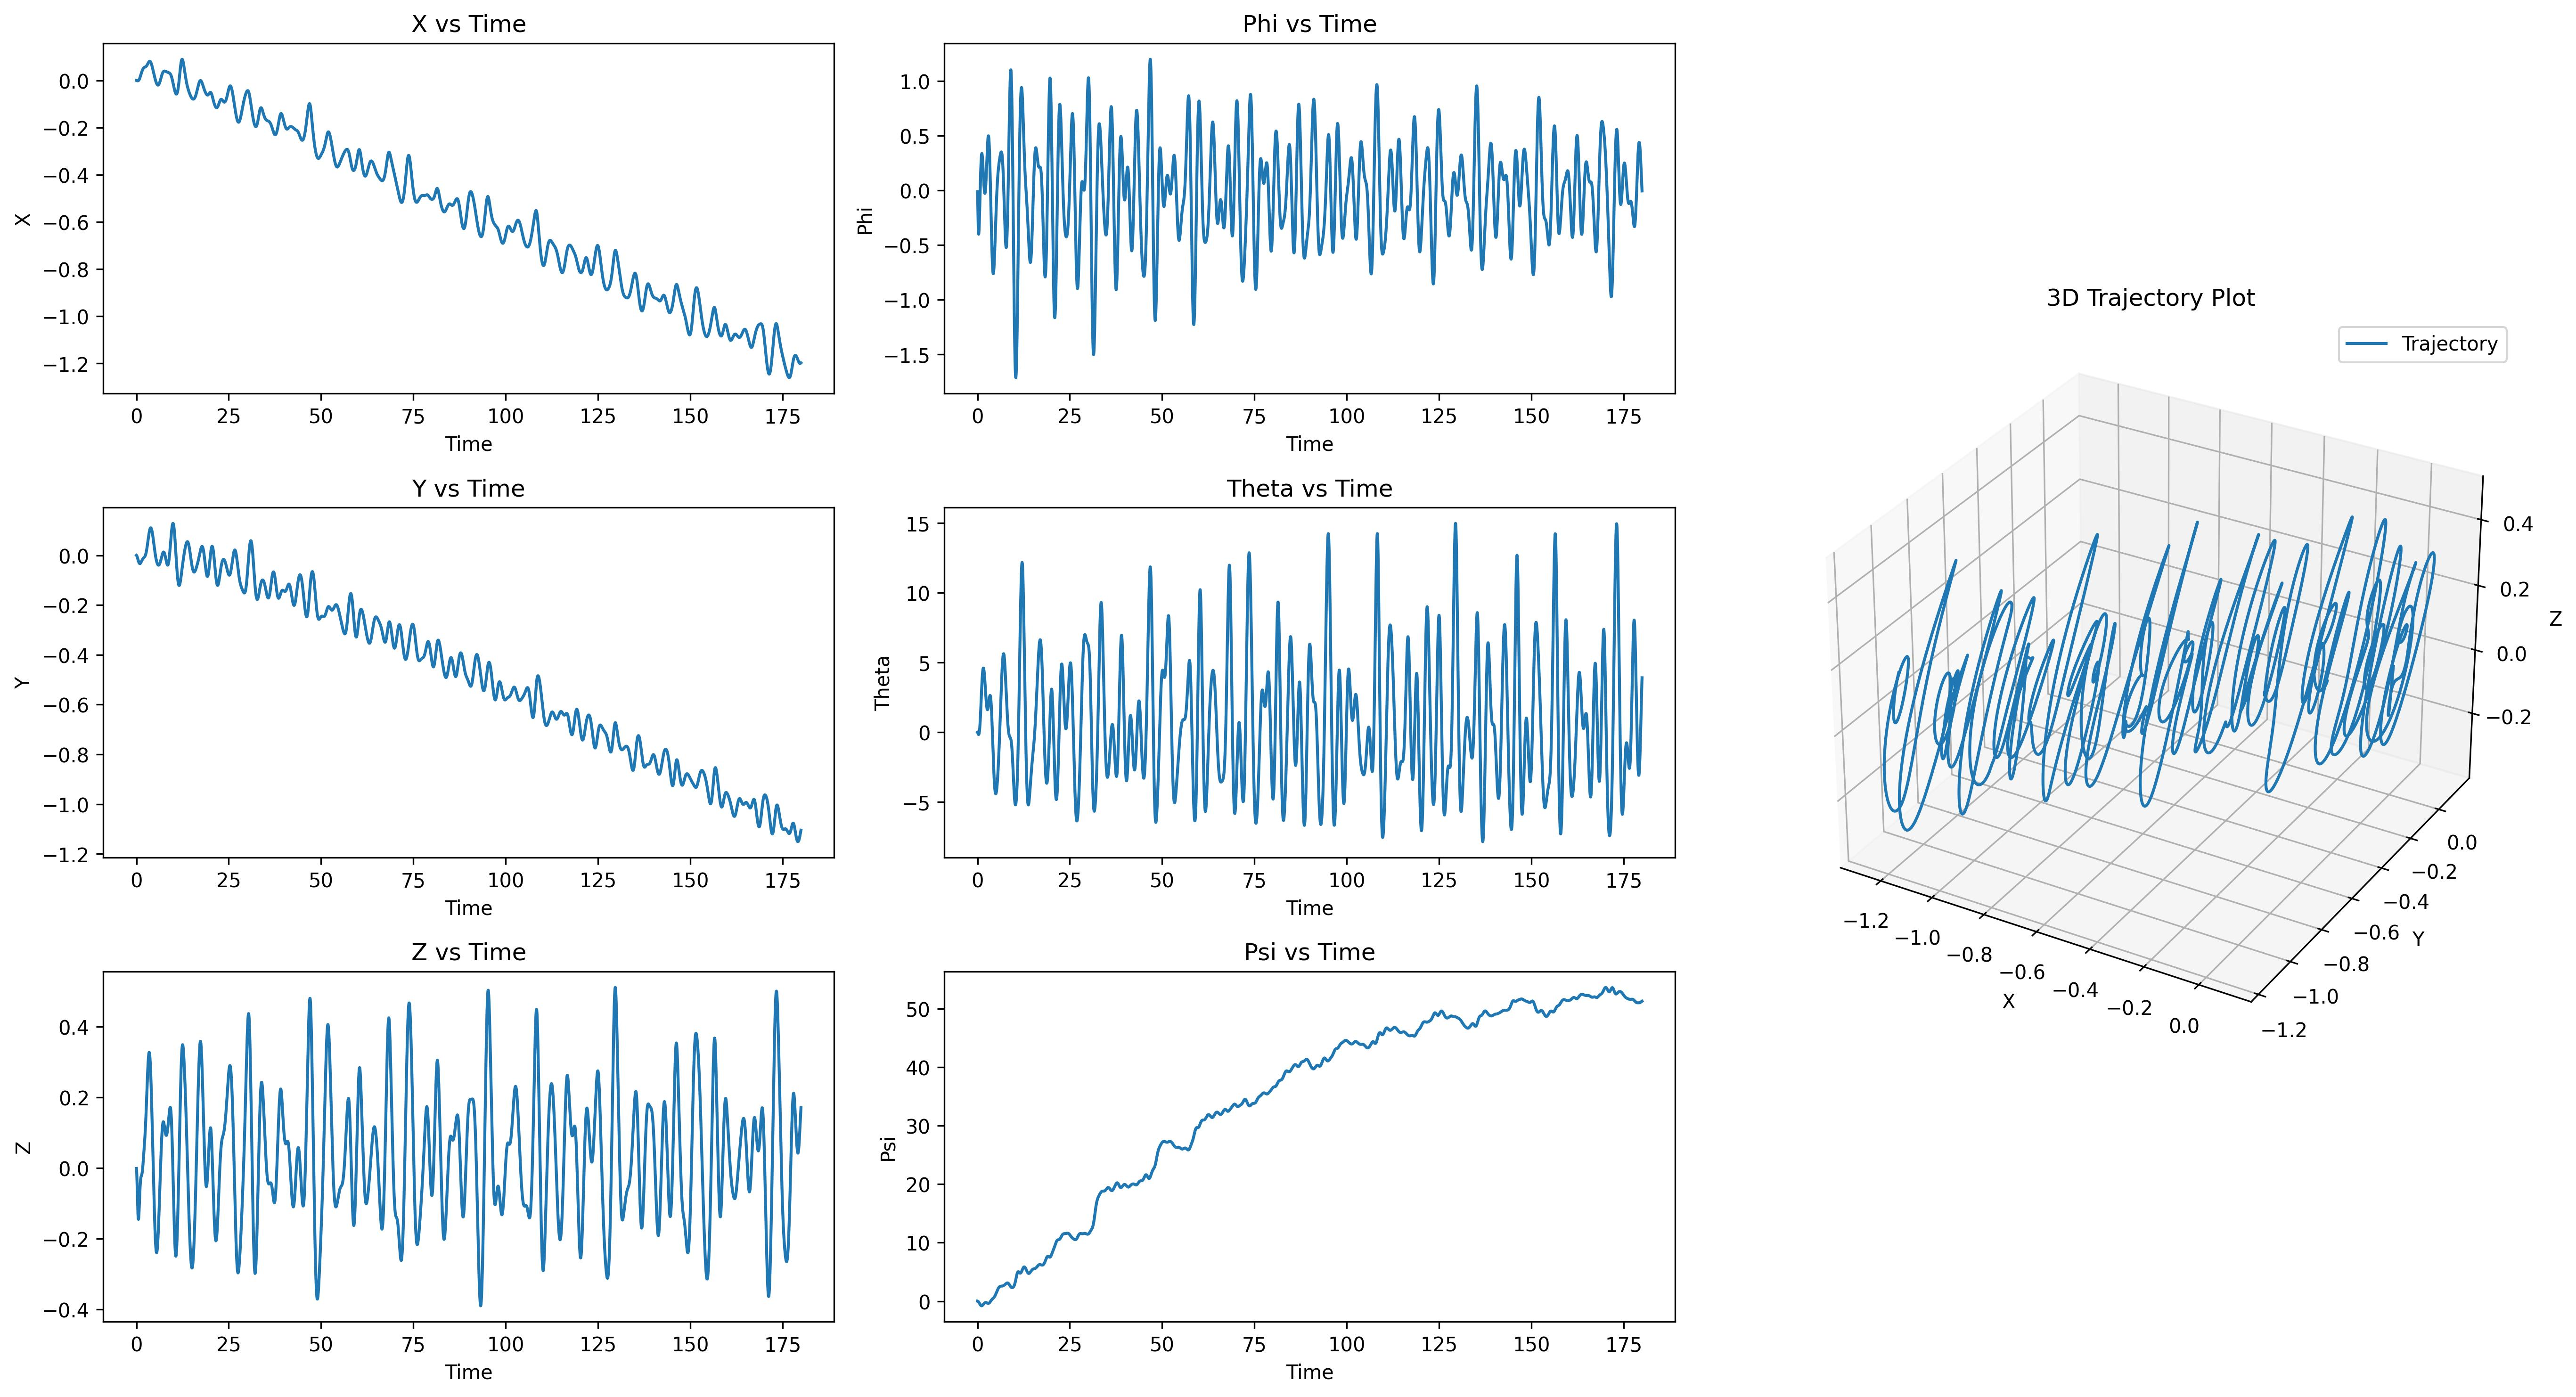

The file beside this chart, header and first rows:
t, x, y, z, roll, pitch, heading, u, v, w, p, q, r
0.01667, -0.00001950, -0.00008544, -0.0007482, -0.0001939, -0.00004948, -0.00001589, -0.00117, -0.005127, -0.04489, -0.01164, -0.002969, -0.0009532
0.03333, -0.00005645, -0.0002521, -0.002234, -0.0005318, -0.0001421, -0.00004781, -0.002221, -0.01002, -0.08913, -0.02027, -0.005557, -0.001916
0.05, -0.0001087, -0.0004953, -0.004436, -0.0009719, -0.0002716, -0.00009582, -0.003151, -0.01466, -0.1321, -0.02641, -0.007767, -0.002885
0.06667, -0.0001739, -0.0008102, -0.007326, -0.00148, -0.0004318, -0.0001599, -0.003961, -0.01906, -0.1733, -0.0305, -0.009606, -0.003853
0.08333, -0.00025, -0.001192, -0.01086, -0.002029, -0.0006165, -0.0002399, -0.004652, -0.02321, -0.2123, -0.03293, -0.01108, -0.004818
0.1, -0.0003347, -0.001635, -0.01501, -0.002596, -0.00082, -0.0003357, -0.005226, -0.0271, -0.2484, -0.034, -0.0122, -0.005774
0.1167, -0.0004257, -0.002135, -0.0197, -0.003162, -0.001036, -0.000447, -0.005684, -0.03075, -0.2815, -0.03399, -0.01296, -0.00671
0.1333, -0.0005211, -0.002688, -0.02488, -0.003714, -0.00126, -0.0005732, -0.006029, -0.03414, -0.3111, -0.03314, -0.01339, -0.007618
0.15, -0.0006187, -0.003289, -0.0305, -0.004241, -0.001485, -0.0007139, -0.006261, -0.03729, -0.337, -0.03162, -0.0135, -0.008491
0.1667, -0.0007166, -0.003933, -0.03649, -0.004734, -0.001708, -0.0008684, -0.00638, -0.0402, -0.3591, -0.0296, -0.0133, -0.009326
0.1833, -0.000813, -0.004616, -0.04278, -0.005185, -0.001922, -0.001036, -0.00639, -0.04278, -0.3771, -0.02704, -0.01282, -0.01014
0.2, -0.0009062, -0.005333, -0.0493, -0.005587, -0.002124, -0.001217, -0.0063, -0.04506, -0.3912, -0.02413, -0.01206, -0.01092
0.2167, -0.0009948, -0.006081, -0.05599, -0.005938, -0.002309, -0.001411, -0.006114, -0.04713, -0.4012, -0.02112, -0.01102, -0.01167
0.2333, -0.001077, -0.006857, -0.06278, -0.006239, -0.002473, -0.001616, -0.005832, -0.04898, -0.4072, -0.01808, -0.009745, -0.01239
0.25, -0.001153, -0.007658, -0.06961, -0.006489, -0.002611, -0.001833, -0.005451, -0.05062, -0.4093, -0.01503, -0.008248, -0.01306
0.2667, -0.001219, -0.00848, -0.07641, -0.006687, -0.002722, -0.002061, -0.004984, -0.05198, -0.4076, -0.01192, -0.006538, -0.0137
0.2833, -0.001277, -0.009321, -0.08312, -0.006834, -0.0028, -0.002298, -0.00444, -0.05313, -0.4024, -0.008864, -0.004621, -0.01428
0.3, -0.001324, -0.01018, -0.08969, -0.006932, -0.002844, -0.002545, -0.003817, -0.05408, -0.3937, -0.00594, -0.002525, -0.01483
0.3167, -0.00136, -0.01105, -0.09606, -0.006984, -0.002851, -0.002801, -0.003114, -0.05486, -0.3819, -0.003151, -0.0002698, -0.01535
0.3333, -0.001384, -0.01193, -0.1022, -0.006992, -0.002817, -0.003065, -0.002343, -0.05545, -0.3671, -0.0005045, 0.002138, -0.01584
0.35, -0.001396, -0.01282, -0.108, -0.006957, -0.00274, -0.003337, -0.00152, -0.05582, -0.3496, 0.002041, 0.004692, -0.01627
0.3667, -0.001394, -0.01371, -0.1135, -0.006883, -0.002619, -0.003615, -0.0006388, -0.05602, -0.3297, 0.004419, 0.007373, -0.01665
0.3833, -0.001379, -0.01461, -0.1187, -0.006771, -0.002452, -0.0039, 0.0003029, -0.05606, -0.3076, 0.006632, 0.01016, -0.01701
0.4, -0.001349, -0.01551, -0.1234, -0.006626, -0.002237, -0.00419, 0.0013, -0.05595, -0.2835, 0.008685, 0.01305, -0.01733
0.4167, -0.001305, -0.01641, -0.1277, -0.006449, -0.001971, -0.004485, 0.002332, -0.05569, -0.2578, 0.01058, 0.01602, -0.01761
0.4333, -0.001245, -0.01731, -0.1315, -0.006243, -0.001655, -0.004785, 0.003393, -0.05528, -0.2306, 0.01233, 0.01908, -0.01786
0.45, -0.001168, -0.0182, -0.1349, -0.00601, -0.001287, -0.005089, 0.004483, -0.05473, -0.2023, 0.01392, 0.02222, -0.01809
0.4667, -0.001076, -0.01909, -0.1378, -0.005754, -0.0008652, -0.005396, 0.0056, -0.05404, -0.1731, 0.01538, 0.02541, -0.01827
0.4833, -0.0009661, -0.01996, -0.1402, -0.005475, -0.0003892, -0.005705, 0.006746, -0.05323, -0.1432, 0.01669, 0.02866, -0.01841
0.5, -0.0008384, -0.02082, -0.1421, -0.005177, 0.0001418, -0.006017, 0.007916, -0.0523, -0.1129, 0.01788, 0.03196, -0.01851
0.5167, -0.000692, -0.02167, -0.1435, -0.004861, 0.0007284, -0.00633, 0.009101, -0.05125, -0.08237, 0.01893, 0.0353, -0.01858
0.5333, -0.0005263, -0.0225, -0.1443, -0.004531, 0.001371, -0.006643, 0.0103, -0.05008, -0.05188, 0.01987, 0.03867, -0.0186
0.55, -0.0003405, -0.02331, -0.1447, -0.004186, 0.002071, -0.006956, 0.0115, -0.0488, -0.02163, 0.02069, 0.04206, -0.0186
0.5667, -0.000134, -0.02411, -0.1446, -0.00383, 0.002828, -0.007269, 0.0127, -0.04743, 0.008177, 0.0214, 0.04548, -0.01857
0.5833, 0.00009395, -0.02488, -0.1439, -0.003464, 0.003642, -0.00758, 0.01391, -0.04595, 0.03734, 0.02201, 0.04891, -0.01852
0.6, 0.0003442, -0.02562, -0.1428, -0.00309, 0.004513, -0.007891, 0.01511, -0.04438, 0.06561, 0.02251, 0.05236, -0.01843
0.6167, 0.0006174, -0.02634, -0.1413, -0.002709, 0.005442, -0.008199, 0.01632, -0.04272, 0.09272, 0.02292, 0.0558, -0.01832
0.6333, 0.0009143, -0.02703, -0.1393, -0.002324, 0.006429, -0.008505, 0.01751, -0.04099, 0.1184, 0.02323, 0.05924, -0.01818
0.65, 0.001236, -0.02769, -0.137, -0.001935, 0.007473, -0.008807, 0.0187, -0.03918, 0.1425, 0.02345, 0.06267, -0.01801
0.6667, 0.001582, -0.02832, -0.1342, -0.001544, 0.008573, -0.009106, 0.01987, -0.0373, 0.1649, 0.02358, 0.06607, -0.0178
0.6833, 0.001953, -0.02892, -0.1311, -0.001153, 0.00973, -0.0094, 0.02104, -0.03536, 0.1853, 0.02363, 0.06944, -0.01756
0.7, 0.002351, -0.02948, -0.1277, -0.0007623, 0.01094, -0.00969, 0.0222, -0.03336, 0.2037, 0.02359, 0.07277, -0.01727
0.7167, 0.002776, -0.03001, -0.1241, -0.0003741, 0.01221, -0.009973, 0.02336, -0.03132, 0.2199, 0.02348, 0.07604, -0.01696
0.7333, 0.003227, -0.03051, -0.1202, 0.00001063, 0.01353, -0.01025, 0.02451, -0.02924, 0.234, 0.02329, 0.07925, -0.01661
0.75, 0.003705, -0.03096, -0.1161, 0.0003906, 0.0149, -0.01052, 0.02565, -0.02712, 0.2458, 0.02302, 0.08237, -0.01624
0.7667, 0.00421, -0.03138, -0.1119, 0.0007647, 0.01633, -0.01078, 0.02678, -0.02497, 0.2555, 0.02268, 0.0854, -0.01584
0.7833, 0.004743, -0.03177, -0.1075, 0.001132, 0.0178, -0.01104, 0.0279, -0.0228, 0.263, 0.02227, 0.08832, -0.01543
0.8, 0.005302, -0.03211, -0.103, 0.001491, 0.01932, -0.01129, 0.02899, -0.02058, 0.2683, 0.0218, 0.09112, -0.01498
0.8167, 0.005887, -0.03241, -0.0985, 0.001841, 0.02088, -0.01153, 0.03008, -0.01828, 0.2716, 0.02127, 0.09378, -0.0145
0.8333, 0.006498, -0.03268, -0.09396, 0.00218, 0.02249, -0.01176, 0.03115, -0.01597, 0.273, 0.02068, 0.09628, -0.01399
0.85, 0.007134, -0.0329, -0.08943, 0.002509, 0.02413, -0.01198, 0.03221, -0.01367, 0.2725, 0.02003, 0.09861, -0.01344
0.8667, 0.007795, -0.03309, -0.08494, 0.002826, 0.02581, -0.01219, 0.03325, -0.01138, 0.2702, 0.01931, 0.1008, -0.01287
0.8833, 0.008478, -0.03324, -0.08052, 0.00313, 0.02752, -0.01239, 0.03427, -0.009106, 0.2663, 0.01854, 0.1027, -0.01227
0.9, 0.009184, -0.03335, -0.07618, 0.00342, 0.02926, -0.01258, 0.03527, -0.006854, 0.261, 0.01772, 0.1044, -0.01164
0.9167, 0.009911, -0.03342, -0.07197, 0.003696, 0.03103, -0.01275, 0.03624, -0.004631, 0.2543, 0.01686, 0.106, -0.01098
0.9333, 0.01066, -0.03345, -0.06788, 0.003957, 0.03282, -0.01292, 0.0372, -0.002442, 0.2464, 0.01595, 0.1073, -0.01028
0.95, 0.01142, -0.03345, -0.06394, 0.004202, 0.03462, -0.01307, 0.03813, -0.0002913, 0.2375, 0.01501, 0.1083, -0.009548
0.9667, 0.01221, -0.03342, -0.06017, 0.004432, 0.03644, -0.01321, 0.03904, 0.001848, 0.2277, 0.01406, 0.1091, -0.008785
0.9833, 0.013, -0.03335, -0.05658, 0.004645, 0.03827, -0.01334, 0.03992, 0.003979, 0.2172, 0.0131, 0.1097, -0.008006
1, 0.01382, -0.03324, -0.05318, 0.004843, 0.04011, -0.01345, 0.04078, 0.006085, 0.206, 0.01213, 0.1099, -0.007212
... 10,740 more rows
